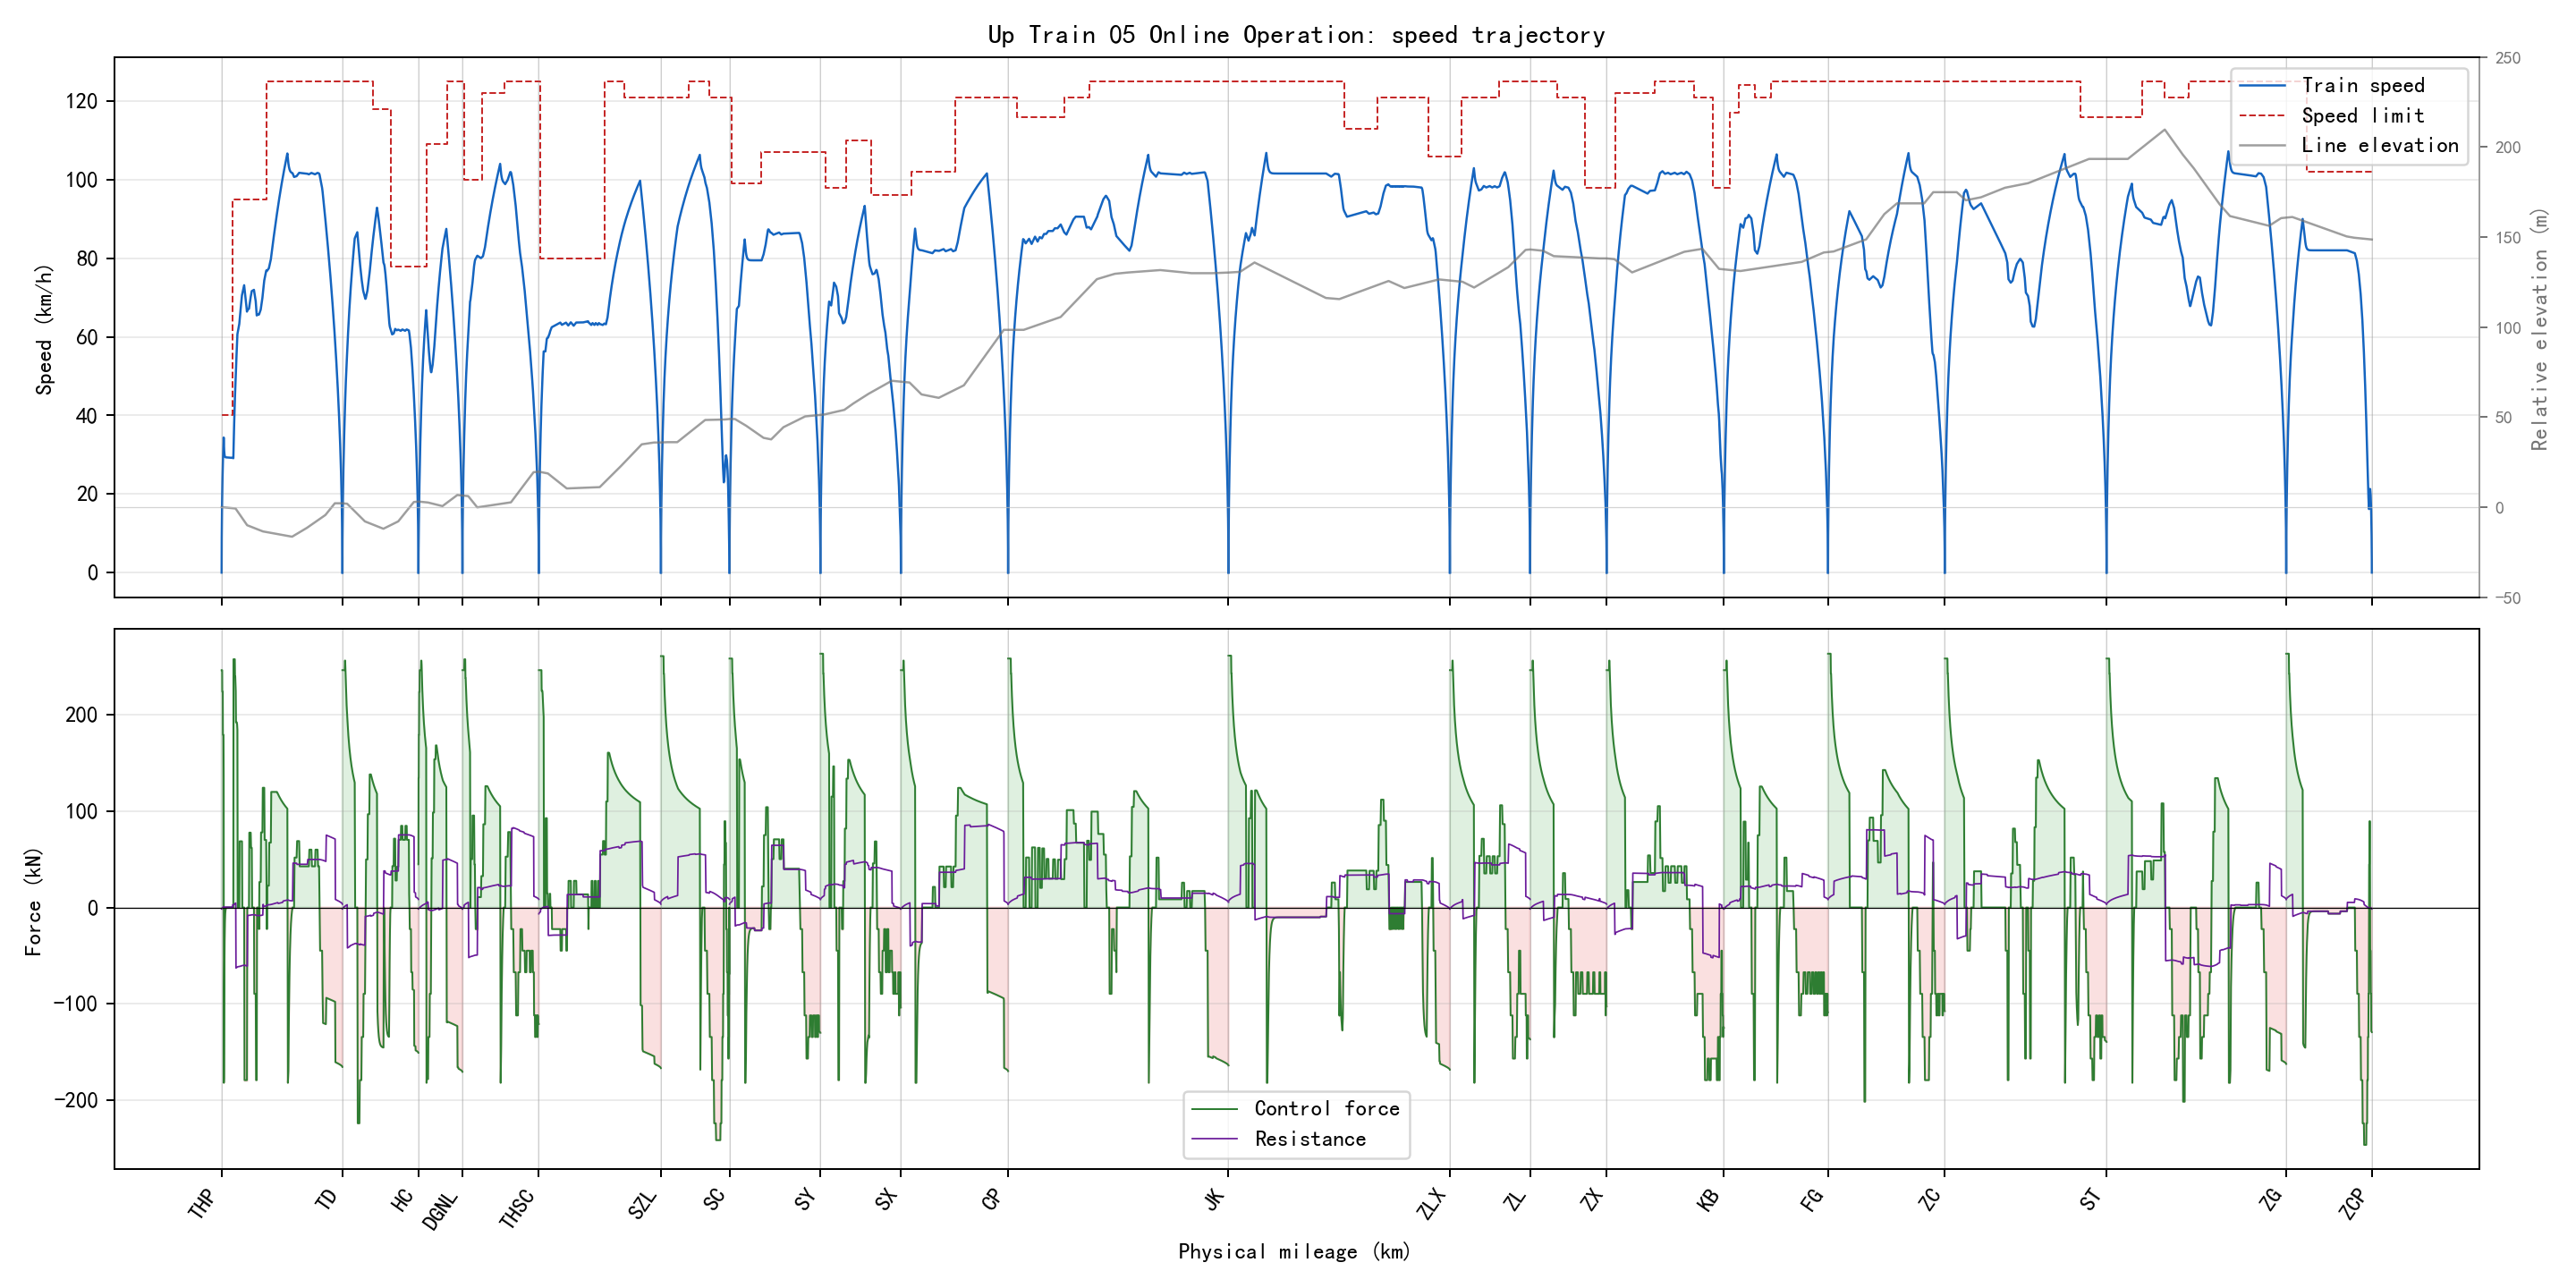

Values plotted in this chart, from the file beside it:
section_name, global_time_s, section_time_s, position_m, physical_position_m, speed_kmh, speed_limit_kmh, force_kn, resistance_kn, gradient_per_mille, radius_m, requested_action, applied_action, regime, traction_kwh, regenerative_kwh
THP-TD, 0.0, 0.0, 346.0, 346.0, 0.0, 40.0, 0.0, 0.0, -2.0, , 1, 1, coast, 0.0, 0.0
THP-TD, 0.5, 0.5, 346.1, 346.1, 1.75, 40.0, 246.4, -1.532, -2.0, , 3, 3, traction, 0.009243, 0.0
THP-TD, 1.0, 1.0, 346.5, 346.5, 3.5, 40.0, 246.4, -1.451, -2.0, , 3, 3, traction, 0.03697, 0.0
THP-TD, 1.5, 1.5, 347.1, 347.1, 5.249, 40.0, 246.4, -1.365, -2.0, , 3, 3, traction, 0.08317, 0.0
THP-TD, 2.0, 2.0, 347.9, 347.9, 6.997, 40.0, 246.4, -1.276, -2.0, , 3, 3, traction, 0.1478, 0.0
THP-TD, 2.5, 2.5, 349, 349, 8.745, 40.0, 246.4, -1.183, -2.0, , 3, 3, traction, 0.231, 0.0
THP-TD, 3.0, 3.0, 350.4, 350.4, 10.49, 40.0, 246.4, -1.086, -2.0, , 3, 3, traction, 0.3326, 0.0
THP-TD, 3.5, 3.5, 352, 352, 12.24, 40.0, 246.4, -0.9844, -2.0, , 3, 3, traction, 0.4526, 0.0
THP-TD, 4.0, 4.0, 353.8, 353.8, 13.98, 40.0, 246.4, -0.8792, -2.0, , 3, 3, traction, 0.5911, 0.0
THP-TD, 4.5, 4.5, 355.8, 355.8, 15.73, 40.0, 246.4, -0.7701, -2.0, , 3, 3, traction, 0.748, 0.0
THP-TD, 5.0, 5.0, 358.1, 358.1, 17.47, 40.0, 246.4, -0.657, -2.0, , 3, 3, traction, 0.9233, 0.0
THP-TD, 5.5, 5.5, 360.7, 360.7, 19.21, 40.0, 246.4, -0.54, -2.0, , 3, 3, traction, 1.117, 0.0
THP-TD, 6.0, 6.0, 363.5, 363.5, 20.8, 40.0, 224.0, -0.419, -2.0, , 3, 3, traction, 1.309, 0.0
THP-TD, 6.5, 6.5, 366.5, 366.5, 22.38, 40.0, 224.0, -0.3056, -2.0, , 3, 3, traction, 1.517, 0.0
THP-TD, 7.0, 7.0, 369.7, 369.7, 23.96, 40.0, 224.0, -0.189, -2.0, , 3, 3, traction, 1.739, 0.0
THP-TD, 7.5, 7.5, 373.1, 373.1, 25.55, 40.0, 224.0, -0.06911, -2.0, , 2, 3, traction, 1.977, 0.0
THP-TD, 8.0, 8.0, 376.8, 376.8, 27.13, 40.0, 224.0, 0.05397, -2.0, , 2, 3, traction, 2.23, 0.0
THP-TD, 8.5, 8.5, 380.6, 380.6, 28.39, 40.0, 179.2, 0.1803, -2.0, , 2, 3, speed_hold, 2.443, 0.0
THP-TD, 9.0, 9.0, 384.7, 384.7, 29.65, 40.0, 179.2, 0.2836, -2.0, , 0, 3, speed_hold, 2.666, 0.0
THP-TD, 9.5, 9.5, 388.9, 388.9, 30.92, 40.0, 179.2, 0.3889, -2.0, , 0, 3, speed_hold, 2.898, 0.0
THP-TD, 10.0, 10.0, 393.3, 393.3, 32.18, 40.0, 179.2, 0.4963, -2.0, , 0, 3, speed_hold, 3.141, 0.0
THP-TD, 10.5, 10.5, 397.8, 397.8, 33.44, 40.0, 179.2, 0.6057, -2.0, , 0, 3, speed_hold, 3.393, 0.0
THP-TD, 11.0, 11.0, 402.5, 402.5, 34.38, 40.0, 134.4, 0.7172, -2.0, , 0, 2, speed_hold, 3.588, 0.0
THP-TD, 11.5, 11.5, 407.2, 407.2, 33.09, 40.0, -182.0, 0.8019, -2.0, , 0, 0, brake, 3.588, 0.1421
THP-TD, 12.0, 12.0, 411.7, 411.7, 31.83, 40.0, -177.4, 0.6863, -2.0, , 0, 0, brake, 3.588, 0.2755
THP-TD, 12.5, 12.5, 416.1, 416.1, 31, 40.0, -118.2, 0.5757, -2.0, , 0, 0, brake, 3.588, 0.3614
THP-TD, 13.0, 13.0, 420.3, 420.3, 30.44, 40.0, -78.65, 0.5032, -2.0, , 0, 0, brake, 3.588, 0.4173
THP-TD, 13.5, 13.5, 424.5, 424.5, 30.07, 40.0, -52.32, 0.4553, -2.0, , 0, 0, brake, 3.588, 0.4539
THP-TD, 14.0, 14.0, 428.7, 428.7, 29.82, 40.0, -34.76, 0.4237, -2.0, , 0, 0, brake, 3.588, 0.478
THP-TD, 14.5, 14.5, 432.8, 432.8, 29.65, 40.0, -23.05, 0.4027, -2.0, , 0, 0, brake, 3.588, 0.4939
THP-TD, 15.0, 15.0, 436.9, 436.9, 29.54, 40.0, -15.25, 0.3887, -2.0, , 0, 0, brake, 3.588, 0.5043
THP-TD, 15.5, 15.5, 441, 441, 29.47, 40.0, -10.04, 0.3794, -2.0, , 0, 1, coast, 3.588, 0.5112
THP-TD, 16.0, 16.0, 445.1, 445.1, 29.42, 40.0, -6.576, 0.3732, -2.0, , 0, 1, coast, 3.588, 0.5157
THP-TD, 16.5, 16.5, 449.2, 449.2, 29.39, 40.0, -4.264, 0.3691, -2.0, , 0, 1, coast, 3.588, 0.5186
THP-TD, 17.0, 17.0, 453.3, 453.3, 29.36, 40.0, -2.722, 0.3663, -2.0, , 0, 1, coast, 3.588, 0.5204
THP-TD, 17.5, 17.5, 457.4, 457.4, 29.35, 40.0, -1.695, 0.3645, -2.0, , 0, 1, coast, 3.588, 0.5216
THP-TD, 18.0, 18.0, 461.4, 461.4, 29.34, 40.0, -1.009, 0.3633, -2.0, , 0, 1, coast, 3.588, 0.5223
THP-TD, 18.5, 18.5, 465.5, 465.5, 29.33, 40.0, -0.5527, 0.3625, -2.0, , 0, 1, coast, 3.588, 0.5227
THP-TD, 19.0, 19.0, 469.6, 469.6, 29.33, 40.0, -0.2481, 0.3619, -2.0, , 0, 1, coast, 3.588, 0.5228
THP-TD, 19.5, 19.5, 473.7, 473.7, 29.33, 40.0, -0.04514, 0.3616, -2.0, , 0, 1, coast, 3.588, 0.5228
THP-TD, 20.0, 20.0, 477.7, 477.7, 29.32, 40.0, 0.0, 0.3613, -2.0, , 0, 1, coast, 3.588, 0.5228
THP-TD, 20.5, 20.5, 481.8, 481.8, 29.32, 40.0, 0.0, 0.3611, -2.0, , 0, 1, coast, 3.588, 0.5228
THP-TD, 21.0, 21.0, 485.9, 485.9, 29.32, 40.0, 0.0, 0.3609, -2.0, , 0, 1, coast, 3.588, 0.5228
THP-TD, 21.5, 21.5, 490, 490, 29.32, 40.0, 0.0, 0.3607, -2.0, , 0, 1, coast, 3.588, 0.5228
THP-TD, 22.0, 22.0, 494, 494, 29.31, 40.0, 0.0, 0.3605, -2.0, , 0, 1, coast, 3.588, 0.5228
THP-TD, 22.5, 22.5, 498.1, 498.1, 29.31, 40.0, 0.0, 0.3603, -2.0, , 0, 1, coast, 3.588, 0.5228
THP-TD, 23.0, 23.0, 502.2, 502.2, 29.31, 40.0, 0.0, 0.3601, -2.0, , 0, 1, coast, 3.588, 0.5228
THP-TD, 23.5, 23.5, 506.2, 506.2, 29.31, 40.0, 0.0, 0.3599, -2.0, , 0, 1, coast, 3.588, 0.5228
THP-TD, 24.0, 24.0, 510.3, 510.3, 29.3, 40.0, 0.0, 0.3596, -2.0, , 0, 1, coast, 3.588, 0.5228
THP-TD, 24.5, 24.5, 514.4, 514.4, 29.3, 40.0, 0.0, 0.3594, -2.0, , 0, 1, coast, 3.588, 0.5228
THP-TD, 25.0, 25.0, 518.5, 518.5, 29.3, 40.0, 0.0, 0.3592, -2.0, , 0, 1, coast, 3.588, 0.5228
THP-TD, 25.5, 25.5, 522.5, 522.5, 29.3, 40.0, 0.0, 0.359, -2.0, , 0, 1, coast, 3.588, 0.5228
THP-TD, 26.0, 26.0, 526.6, 526.6, 29.29, 40.0, 0.0, 0.3588, -2.0, , 0, 1, coast, 3.588, 0.5228
THP-TD, 26.5, 26.5, 530.7, 530.7, 29.29, 40.0, 0.0, 0.3586, -2.0, , 0, 1, coast, 3.588, 0.5228
THP-TD, 27.0, 27.0, 534.7, 534.7, 29.29, 40.0, 0.0, 0.3584, -2.0, , 0, 1, coast, 3.588, 0.5228
THP-TD, 27.5, 27.5, 538.8, 538.8, 29.29, 40.0, 0.0, 0.3582, -2.0, , 0, 1, coast, 3.588, 0.5228
THP-TD, 28.0, 28.0, 542.9, 542.9, 29.28, 40.0, 0.0, 0.3579, -2.0, , 0, 1, coast, 3.588, 0.5228
THP-TD, 28.5, 28.5, 546.9, 546.9, 29.28, 40.0, 0.0, 0.3577, -2.0, , 0, 1, coast, 3.588, 0.5228
THP-TD, 29.0, 29.0, 551, 551, 29.28, 40.0, 0.0, 0.3575, -2.0, , 0, 1, coast, 3.588, 0.5228
THP-TD, 29.5, 29.5, 555.1, 555.1, 29.28, 40.0, 0.0, 0.3573, -2.0, , 0, 1, coast, 3.588, 0.5228
... 6,335 more rows
